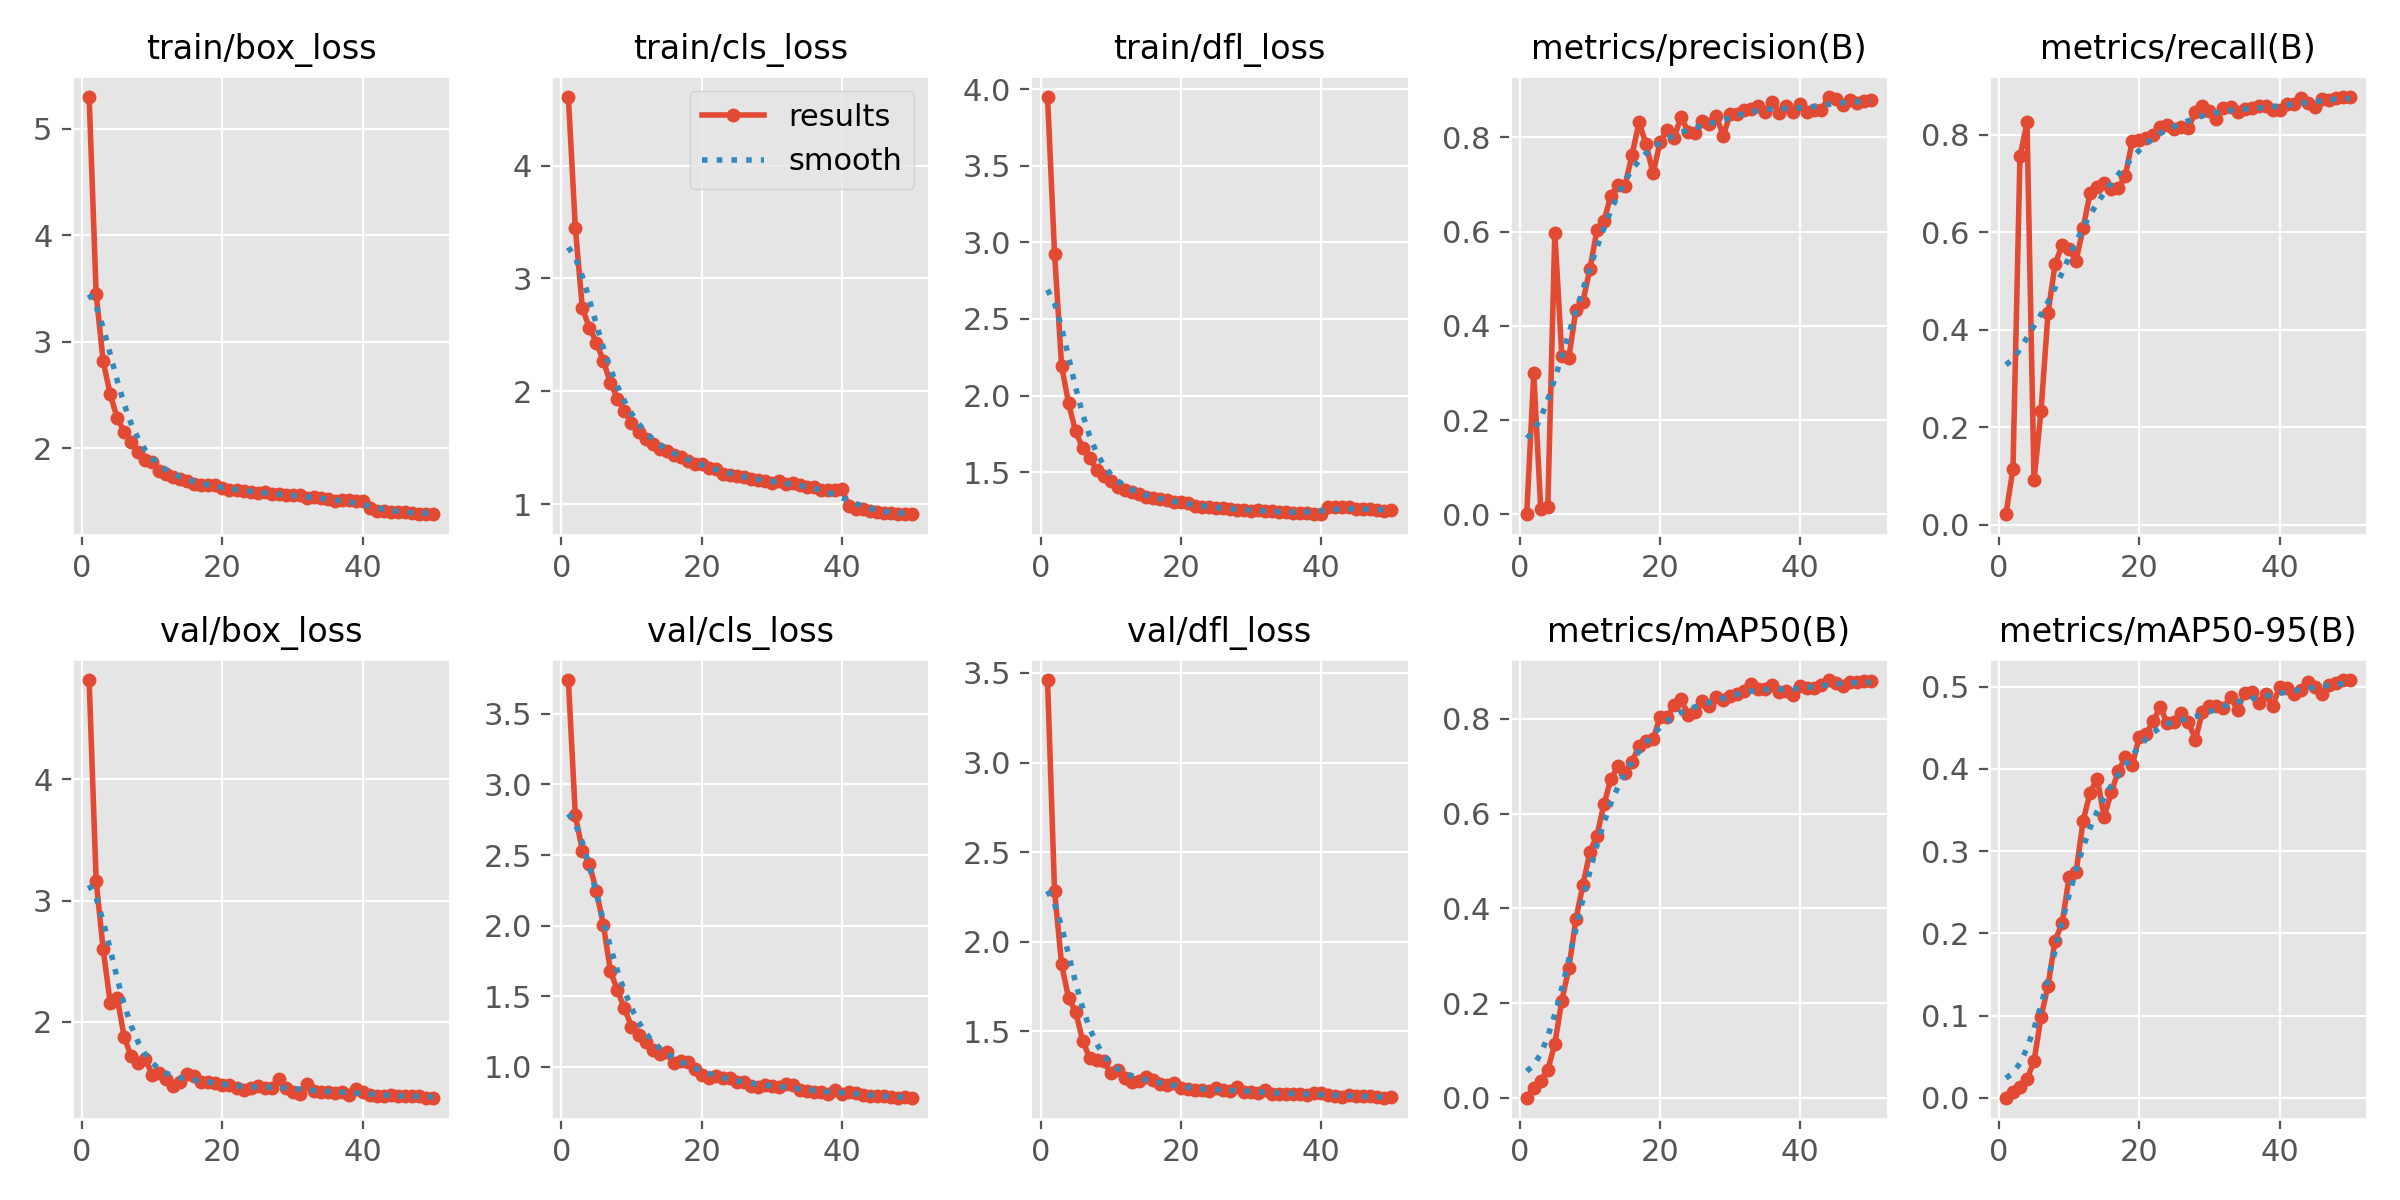

The data file committed next to this chart (first rows):
epoch, time, train/box_loss, train/cls_loss, train/dfl_loss, metrics/precision(B), metrics/recall(B), metrics/mAP50(B), metrics/mAP50-95(B), val/box_loss, val/cls_loss, val/dfl_loss, lr/pg0, lr/pg1, lr/pg2
1, 43.02, 5.3, 4.611, 3.951, 0.00039, 0.02166, 0.00061, 0.00012, 4.82, 3.739, 3.461, 0.0002206, 0.0002206, 0.0002206
2, 61.95, 3.45, 3.444, 2.927, 0.2993, 0.114, 0.02163, 0.00647, 3.162, 2.78, 2.283, 0.0004342, 0.0004342, 0.0004342
3, 81.82, 2.815, 2.734, 2.195, 0.01045, 0.7559, 0.03683, 0.01286, 2.598, 2.532, 1.874, 0.0006389, 0.0006389, 0.0006389
4, 100.4, 2.508, 2.564, 1.949, 0.01533, 0.8256, 0.05911, 0.02267, 2.157, 2.438, 1.684, 0.0006274, 0.0006274, 0.0006274
5, 120.3, 2.283, 2.432, 1.766, 0.5972, 0.091, 0.114, 0.04454, 2.2, 2.244, 1.609, 0.0006142, 0.0006142, 0.0006142
6, 138.4, 2.155, 2.264, 1.658, 0.3362, 0.2334, 0.2053, 0.09803, 1.871, 2.005, 1.448, 0.000601, 0.000601, 0.000601
7, 160.8, 2.059, 2.076, 1.594, 0.332, 0.4342, 0.2732, 0.1363, 1.713, 1.678, 1.35, 0.0005878, 0.0005878, 0.0005878
8, 179, 1.963, 1.935, 1.516, 0.4334, 0.5351, 0.3772, 0.1911, 1.655, 1.542, 1.337, 0.0005746, 0.0005746, 0.0005746
9, 198.6, 1.895, 1.826, 1.477, 0.4515, 0.5732, 0.4484, 0.2119, 1.691, 1.415, 1.333, 0.0005613, 0.0005613, 0.0005613
10, 216.8, 1.868, 1.719, 1.445, 0.5204, 0.5667, 0.5194, 0.268, 1.562, 1.285, 1.265, 0.0005481, 0.0005481, 0.0005481
11, 235.1, 1.788, 1.641, 1.403, 0.6027, 0.542, 0.5532, 0.2745, 1.58, 1.226, 1.284, 0.0005349, 0.0005349, 0.0005349
12, 259.7, 1.762, 1.577, 1.383, 0.6231, 0.6094, 0.6199, 0.3368, 1.527, 1.178, 1.239, 0.0005217, 0.0005217, 0.0005217
13, 278.5, 1.727, 1.531, 1.37, 0.6764, 0.6811, 0.6723, 0.3711, 1.473, 1.118, 1.217, 0.0005085, 0.0005085, 0.0005085
14, 296.7, 1.71, 1.488, 1.358, 0.6993, 0.6934, 0.7002, 0.3881, 1.502, 1.089, 1.222, 0.0004953, 0.0004953, 0.0004953
15, 316.3, 1.694, 1.467, 1.339, 0.6978, 0.7015, 0.6864, 0.3413, 1.569, 1.104, 1.247, 0.0004821, 0.0004821, 0.0004821
16, 334.6, 1.67, 1.434, 1.33, 0.7624, 0.6887, 0.7093, 0.3713, 1.553, 1.026, 1.228, 0.0004689, 0.0004689, 0.0004689
17, 353.5, 1.659, 1.417, 1.323, 0.832, 0.6907, 0.7419, 0.3967, 1.503, 1.045, 1.204, 0.0004557, 0.0004557, 0.0004557
18, 372.1, 1.656, 1.386, 1.319, 0.7857, 0.7152, 0.754, 0.4138, 1.506, 1.037, 1.202, 0.0004425, 0.0004425, 0.0004425
19, 390.1, 1.653, 1.357, 1.304, 0.7235, 0.7876, 0.7567, 0.4041, 1.498, 0.9876, 1.212, 0.0004293, 0.0004293, 0.0004293
20, 409.2, 1.628, 1.351, 1.305, 0.7898, 0.7894, 0.8041, 0.4392, 1.482, 0.9409, 1.184, 0.0004161, 0.0004161, 0.0004161
21, 427.4, 1.613, 1.32, 1.297, 0.8166, 0.7932, 0.803, 0.4426, 1.478, 0.9255, 1.18, 0.0004029, 0.0004029, 0.0004029
22, 446.5, 1.606, 1.315, 1.277, 0.7992, 0.8009, 0.8294, 0.4585, 1.449, 0.9331, 1.169, 0.0003897, 0.0003897, 0.0003897
23, 464.2, 1.603, 1.269, 1.274, 0.8437, 0.8172, 0.8412, 0.4747, 1.436, 0.921, 1.174, 0.0003765, 0.0003765, 0.0003765
24, 482, 1.586, 1.262, 1.271, 0.8116, 0.821, 0.8085, 0.4553, 1.45, 0.9229, 1.166, 0.0003632, 0.0003632, 0.0003632
25, 501, 1.583, 1.25, 1.267, 0.8086, 0.8125, 0.8148, 0.4567, 1.47, 0.8972, 1.18, 0.00035, 0.00035, 0.00035
26, 518.7, 1.592, 1.242, 1.268, 0.834, 0.8167, 0.8376, 0.4674, 1.456, 0.8961, 1.169, 0.0003368, 0.0003368, 0.0003368
27, 536.1, 1.572, 1.223, 1.262, 0.828, 0.8146, 0.8258, 0.4572, 1.456, 0.8657, 1.166, 0.0003236, 0.0003236, 0.0003236
28, 554.9, 1.572, 1.213, 1.256, 0.8449, 0.8472, 0.8455, 0.4351, 1.526, 0.8618, 1.191, 0.0003104, 0.0003104, 0.0003104
29, 572.9, 1.566, 1.202, 1.255, 0.8038, 0.8585, 0.8398, 0.4695, 1.451, 0.8745, 1.163, 0.0002972, 0.0002972, 0.0002972
30, 591.8, 1.558, 1.191, 1.249, 0.8496, 0.8494, 0.8471, 0.4763, 1.424, 0.8628, 1.158, 0.000284, 0.000284, 0.000284
31, 609.7, 1.558, 1.206, 1.255, 0.8497, 0.8327, 0.8517, 0.4762, 1.406, 0.855, 1.155, 0.0002708, 0.0002708, 0.0002708
32, 627.4, 1.536, 1.179, 1.247, 0.8587, 0.8563, 0.858, 0.4742, 1.482, 0.8761, 1.17, 0.0002576, 0.0002576, 0.0002576
33, 646.6, 1.543, 1.189, 1.244, 0.8591, 0.8575, 0.8731, 0.4875, 1.431, 0.8692, 1.152, 0.0002444, 0.0002444, 0.0002444
34, 664.7, 1.535, 1.166, 1.24, 0.8667, 0.8471, 0.8617, 0.4717, 1.423, 0.8381, 1.152, 0.0002312, 0.0002312, 0.0002312
35, 683.5, 1.524, 1.156, 1.24, 0.8535, 0.8532, 0.8624, 0.4919, 1.418, 0.8314, 1.149, 0.000218, 0.000218, 0.000218
36, 701.5, 1.51, 1.148, 1.231, 0.8751, 0.8549, 0.871, 0.4932, 1.412, 0.8235, 1.149, 0.0002048, 0.0002048, 0.0002048
37, 719.6, 1.511, 1.128, 1.236, 0.8521, 0.8586, 0.8566, 0.4803, 1.42, 0.8256, 1.148, 0.0001916, 0.0001916, 0.0001916
38, 739.1, 1.515, 1.121, 1.231, 0.8661, 0.8585, 0.8593, 0.491, 1.397, 0.8085, 1.145, 0.0001784, 0.0001784, 0.0001784
39, 757.5, 1.509, 1.129, 1.226, 0.8537, 0.8516, 0.8498, 0.4763, 1.441, 0.8383, 1.157, 0.0001651, 0.0001651, 0.0001651
40, 777.1, 1.505, 1.13, 1.23, 0.87, 0.8522, 0.8692, 0.4995, 1.422, 0.811, 1.154, 0.0001519, 0.0001519, 0.0001519
41, 796.2, 1.445, 0.9816, 1.276, 0.854, 0.8642, 0.8639, 0.4979, 1.392, 0.8248, 1.142, 0.0001387, 0.0001387, 0.0001387
42, 814.6, 1.414, 0.9525, 1.271, 0.8585, 0.8633, 0.8649, 0.4909, 1.39, 0.8191, 1.139, 0.0001255, 0.0001255, 0.0001255
43, 833.2, 1.415, 0.9562, 1.276, 0.8573, 0.8751, 0.8721, 0.496, 1.383, 0.8047, 1.135, 0.0001123, 0.0001123, 0.0001123
44, 852, 1.404, 0.9394, 1.27, 0.8866, 0.8651, 0.8816, 0.5049, 1.399, 0.7934, 1.142, 9.91162e-05, 9.91162e-05, 9.91162e-05
45, 872.5, 1.399, 0.9307, 1.261, 0.8812, 0.8575, 0.8744, 0.5, 1.388, 0.7936, 1.136, 8.59096e-05, 8.59096e-05, 8.59096e-05
46, 890.6, 1.401, 0.9207, 1.262, 0.8688, 0.8741, 0.868, 0.4904, 1.386, 0.7954, 1.136, 7.2703e-05, 7.2703e-05, 7.2703e-05
47, 909.8, 1.398, 0.9218, 1.26, 0.8782, 0.8725, 0.8766, 0.5023, 1.385, 0.7873, 1.136, 5.94964e-05, 5.94964e-05, 5.94964e-05
48, 927.9, 1.383, 0.9135, 1.253, 0.8725, 0.8759, 0.8776, 0.5037, 1.385, 0.7827, 1.134, 4.62898e-05, 4.62898e-05, 4.62898e-05
49, 947.2, 1.384, 0.9108, 1.244, 0.8766, 0.8789, 0.879, 0.5075, 1.373, 0.7848, 1.129, 3.30832e-05, 3.30832e-05, 3.30832e-05
50, 967.6, 1.387, 0.9135, 1.253, 0.8791, 0.8779, 0.8787, 0.5079, 1.374, 0.7836, 1.131, 1.98766e-05, 1.98766e-05, 1.98766e-05
